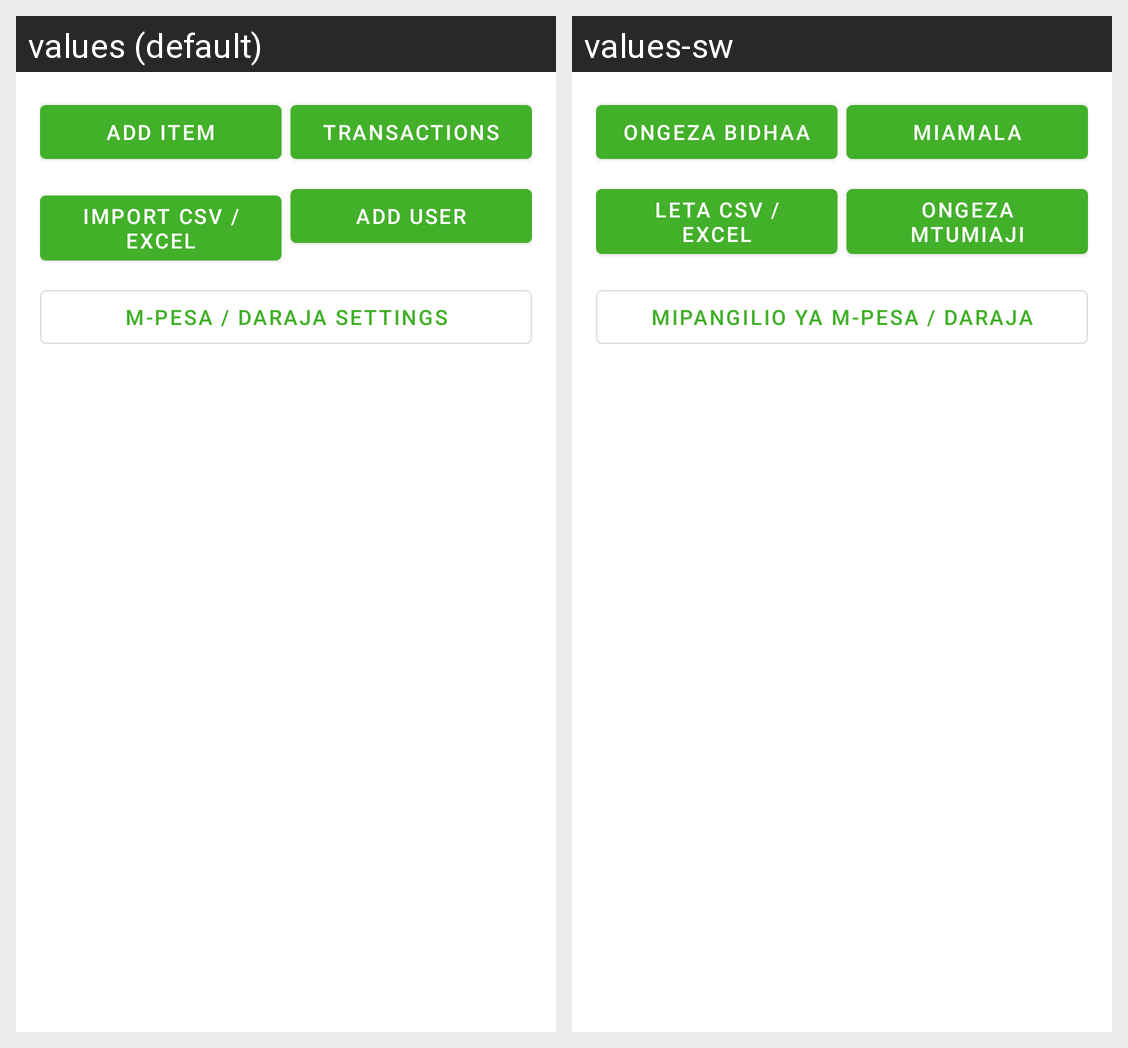

The same Android screen rendered under two of its app's locales, left to right. List the strings drawn on it with the default value and each locale's translation.
Android screen res/layout/activity_admin.xml rendered under 2 locales, left to right: values (default), values-sw. Device: Nexus 5 (rendered at 1080×1920; each locale shown at half size, 540×960, under a caption strip naming it); theme Theme.LipaNaMpesa.
Strings drawn on this screen, with the default value and each locale's value (text and hints the layout hard-codes, and strings that could not be matched under every locale, appear in the picture but are not listed):

add_item
  values: Add item
  values-sw: Ongeza bidhaa

transactions
  values: Transactions
  values-sw: Miamala

import_file
  values: Import CSV / Excel
  values-sw: Leta CSV / Excel

add_user
  values: Add user
  values-sw: Ongeza mtumiaji

mpesa_settings
  values: M-Pesa / Daraja settings
  values-sw: Mipangilio ya M-Pesa / Daraja
